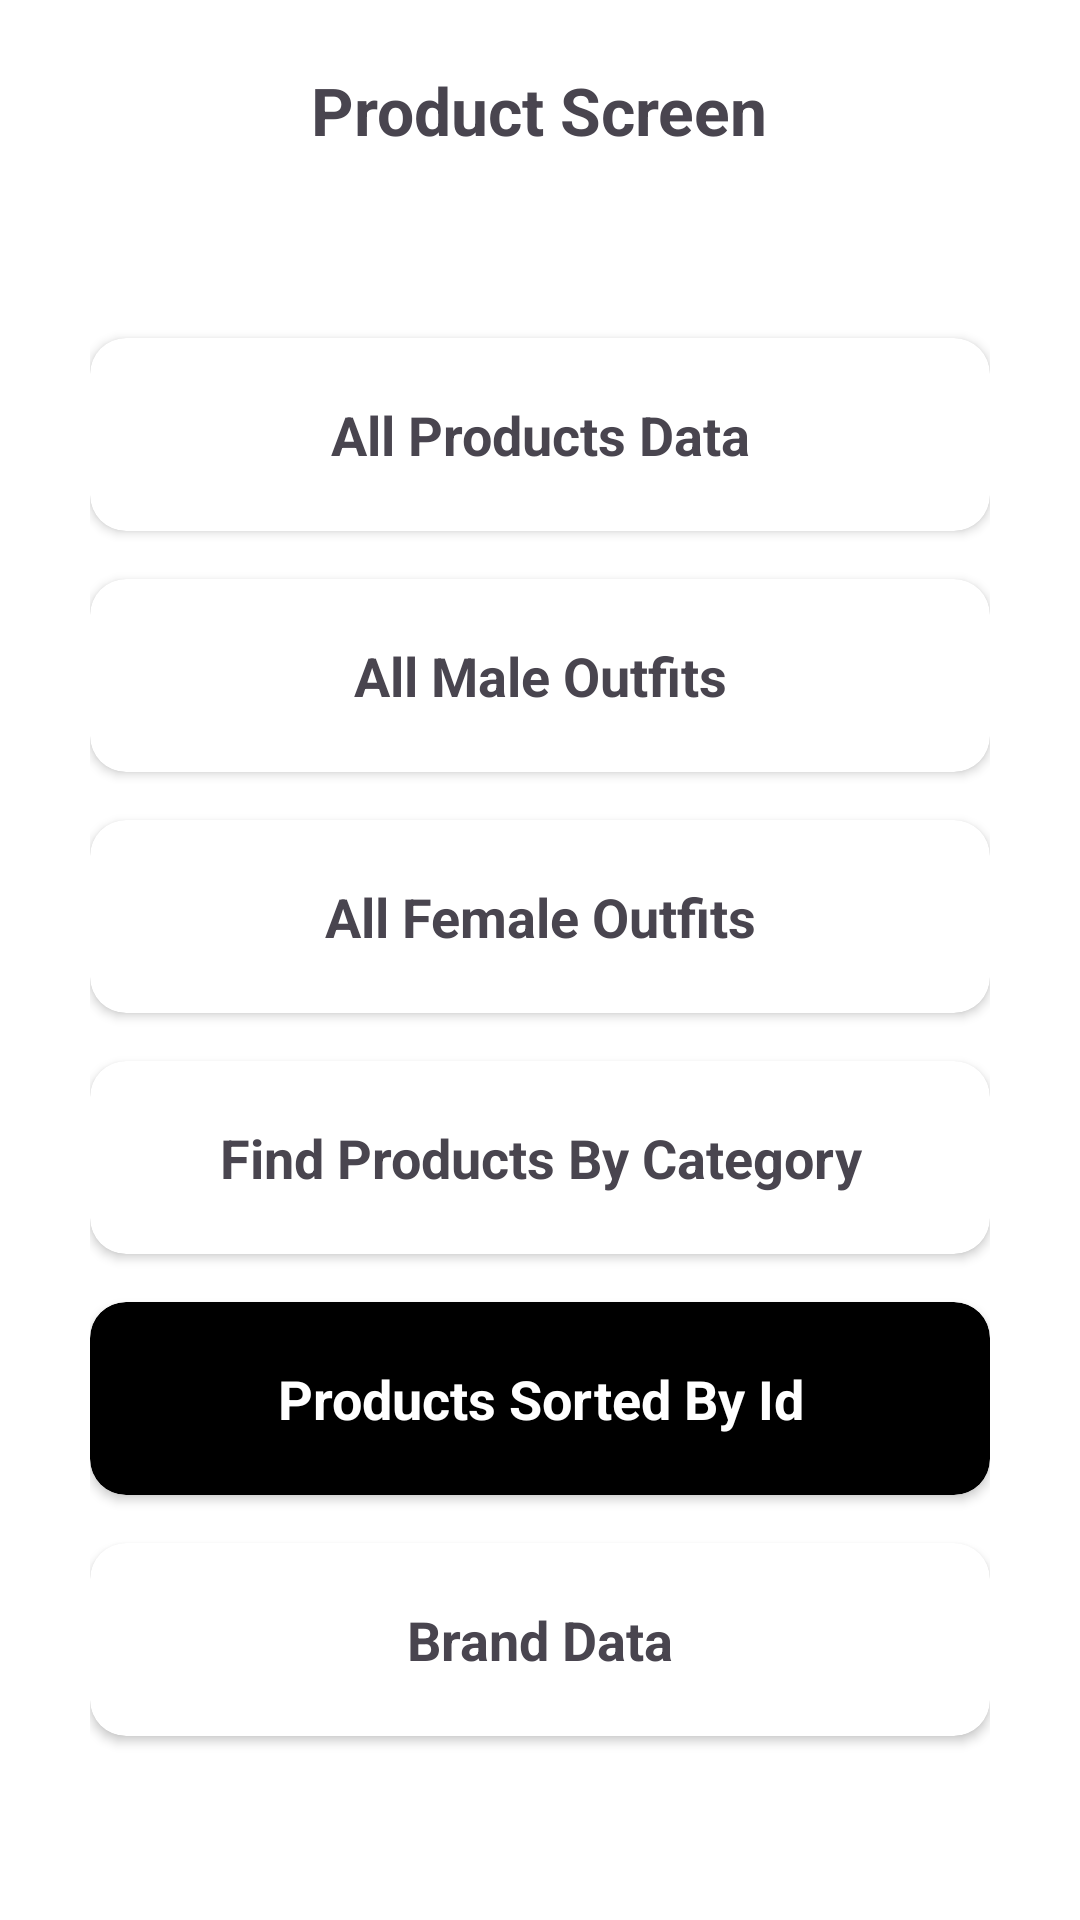

Reconstruct the res/layout file that produces this screen, plus the resources it refers to.
<!-- AndroidManifest.xml: application theme Theme.FitcheqAdmin -->
<!-- res/layout/activity_products_screen.xml -->
<?xml version="1.0" encoding="utf-8"?>
<FrameLayout xmlns:android="http://schemas.android.com/apk/res/android"
    xmlns:app="http://schemas.android.com/apk/res-auto"
    xmlns:tools="http://schemas.android.com/tools"
    android:id="@+id/main"
    android:layout_width="match_parent"
    android:layout_height="match_parent"
    android:orientation="vertical"
    tools:context=".ProductsScreen">

    <LinearLayout
        android:layout_width="match_parent"
        android:layout_height="match_parent"
        android:background="@color/white"
        android:orientation="vertical">
    <TextView
        android:layout_width="wrap_content"
        android:layout_height="wrap_content"
        android:text="Product Screen"
        android:textSize="22sp"
        android:textStyle="bold"
        android:layout_gravity="center"
        android:layout_marginTop="22dp"/>
    
    <LinearLayout
        android:layout_width="match_parent"
        android:layout_height="0dp"
        android:layout_weight="1"
        android:orientation="vertical"
        android:gravity="center"
        android:paddingHorizontal="30dp">

        
        <androidx.cardview.widget.CardView
            android:id="@+id/allproducts"
            android:layout_width="match_parent"
            android:layout_height="wrap_content"
            android:clickable="true"
            android:focusable="true"
            android:layout_marginBottom="16dp"
            app:cardElevation="2dp"
            app:cardCornerRadius="12dp">

            <TextView
                android:layout_width="match_parent"
                android:layout_height="wrap_content"
                android:padding="20dp"
                android:text="All Products Data"
                android:textSize="18sp"
                android:gravity="center"
                android:textStyle="bold" />
        </androidx.cardview.widget.CardView>

        <androidx.cardview.widget.CardView
            android:id="@+id/maleproducts"
            android:layout_width="match_parent"
            android:layout_height="wrap_content"
            android:clickable="true"
            android:focusable="true"
            android:layout_marginBottom="16dp"
            app:cardElevation="2dp"
            app:cardCornerRadius="12dp">

            <TextView
                android:layout_width="match_parent"
                android:layout_height="wrap_content"
                android:padding="20dp"
                android:text="All Male Outfits"
                android:textSize="18sp"
                android:gravity="center"
                android:textStyle="bold" />
        </androidx.cardview.widget.CardView>

        <androidx.cardview.widget.CardView
            android:id="@+id/femaleproducts"
            android:layout_width="match_parent"
            android:layout_height="wrap_content"
            android:clickable="true"
            android:focusable="true"
            android:layout_marginBottom="16dp"
            app:cardElevation="2dp"
            app:cardCornerRadius="12dp">

            <TextView
                android:layout_width="match_parent"
                android:layout_height="wrap_content"
                android:padding="20dp"
                android:text="All Female Outfits"
                android:textSize="18sp"
                android:gravity="center"
                android:textStyle="bold" />
        </androidx.cardview.widget.CardView>

        
        <androidx.cardview.widget.CardView
            android:id="@+id/findByCategory"
            android:layout_width="match_parent"
            android:layout_height="wrap_content"
            android:clickable="true"
            android:focusable="true"
            app:cardElevation="2dp"
            android:layout_marginBottom="16dp"
            app:cardCornerRadius="12dp">

            <TextView
                android:layout_width="match_parent"
                android:layout_height="wrap_content"
                android:padding="20dp"
                android:text="Find Products By Category"
                android:textSize="18sp"
                android:gravity="center"
                android:textStyle="bold" />
        </androidx.cardview.widget.CardView>

        <androidx.cardview.widget.CardView
            android:id="@+id/sortId"
            android:layout_width="match_parent"
            android:layout_height="wrap_content"
            android:clickable="true"
            android:focusable="true"
            android:backgroundTint="@color/black"
            app:cardElevation="2dp"
            android:layout_marginBottom="16dp"
            app:cardCornerRadius="12dp">

            <TextView
                android:layout_width="match_parent"
                android:layout_height="wrap_content"
                android:padding="20dp"
                android:textColor="@color/white"
                android:text="Products Sorted By Id"
                android:textSize="18sp"
                android:gravity="center"
                android:textStyle="bold" />
        </androidx.cardview.widget.CardView>

        
        <androidx.cardview.widget.CardView
            android:id="@+id/brandList"
            android:layout_width="match_parent"
            android:layout_height="wrap_content"
            android:clickable="true"
            android:focusable="true"
            app:cardElevation="2dp"
            app:cardCornerRadius="12dp">

            <TextView
                android:layout_width="match_parent"
                android:layout_height="wrap_content"
                android:padding="20dp"
                android:text="Brand Data"
                android:textSize="18sp"
                android:gravity="center"
                android:textStyle="bold" />
        </androidx.cardview.widget.CardView>

    </LinearLayout>
    </LinearLayout>
    <FrameLayout
        android:id="@+id/product_fragment_container"
        android:layout_width="match_parent"
        android:layout_height="match_parent"
        android:visibility="gone" />
</FrameLayout>
<!-- resources referenced by this layout -->
<resources>
  <style name="Theme.FitcheqAdmin" parent="Base.Theme.FitcheqAdmin" />
  <style name="Base.Theme.FitcheqAdmin" parent="Theme.Material3.Light.NoActionBar">
          
          
          
      </style>
  <!-- not gathered from this repository: default colours our renderer supplied (Android Studio template values) -->
  <color name="black">#FF000000</color>
  <color name="white">#FFFFFFFF</color>
</resources>
